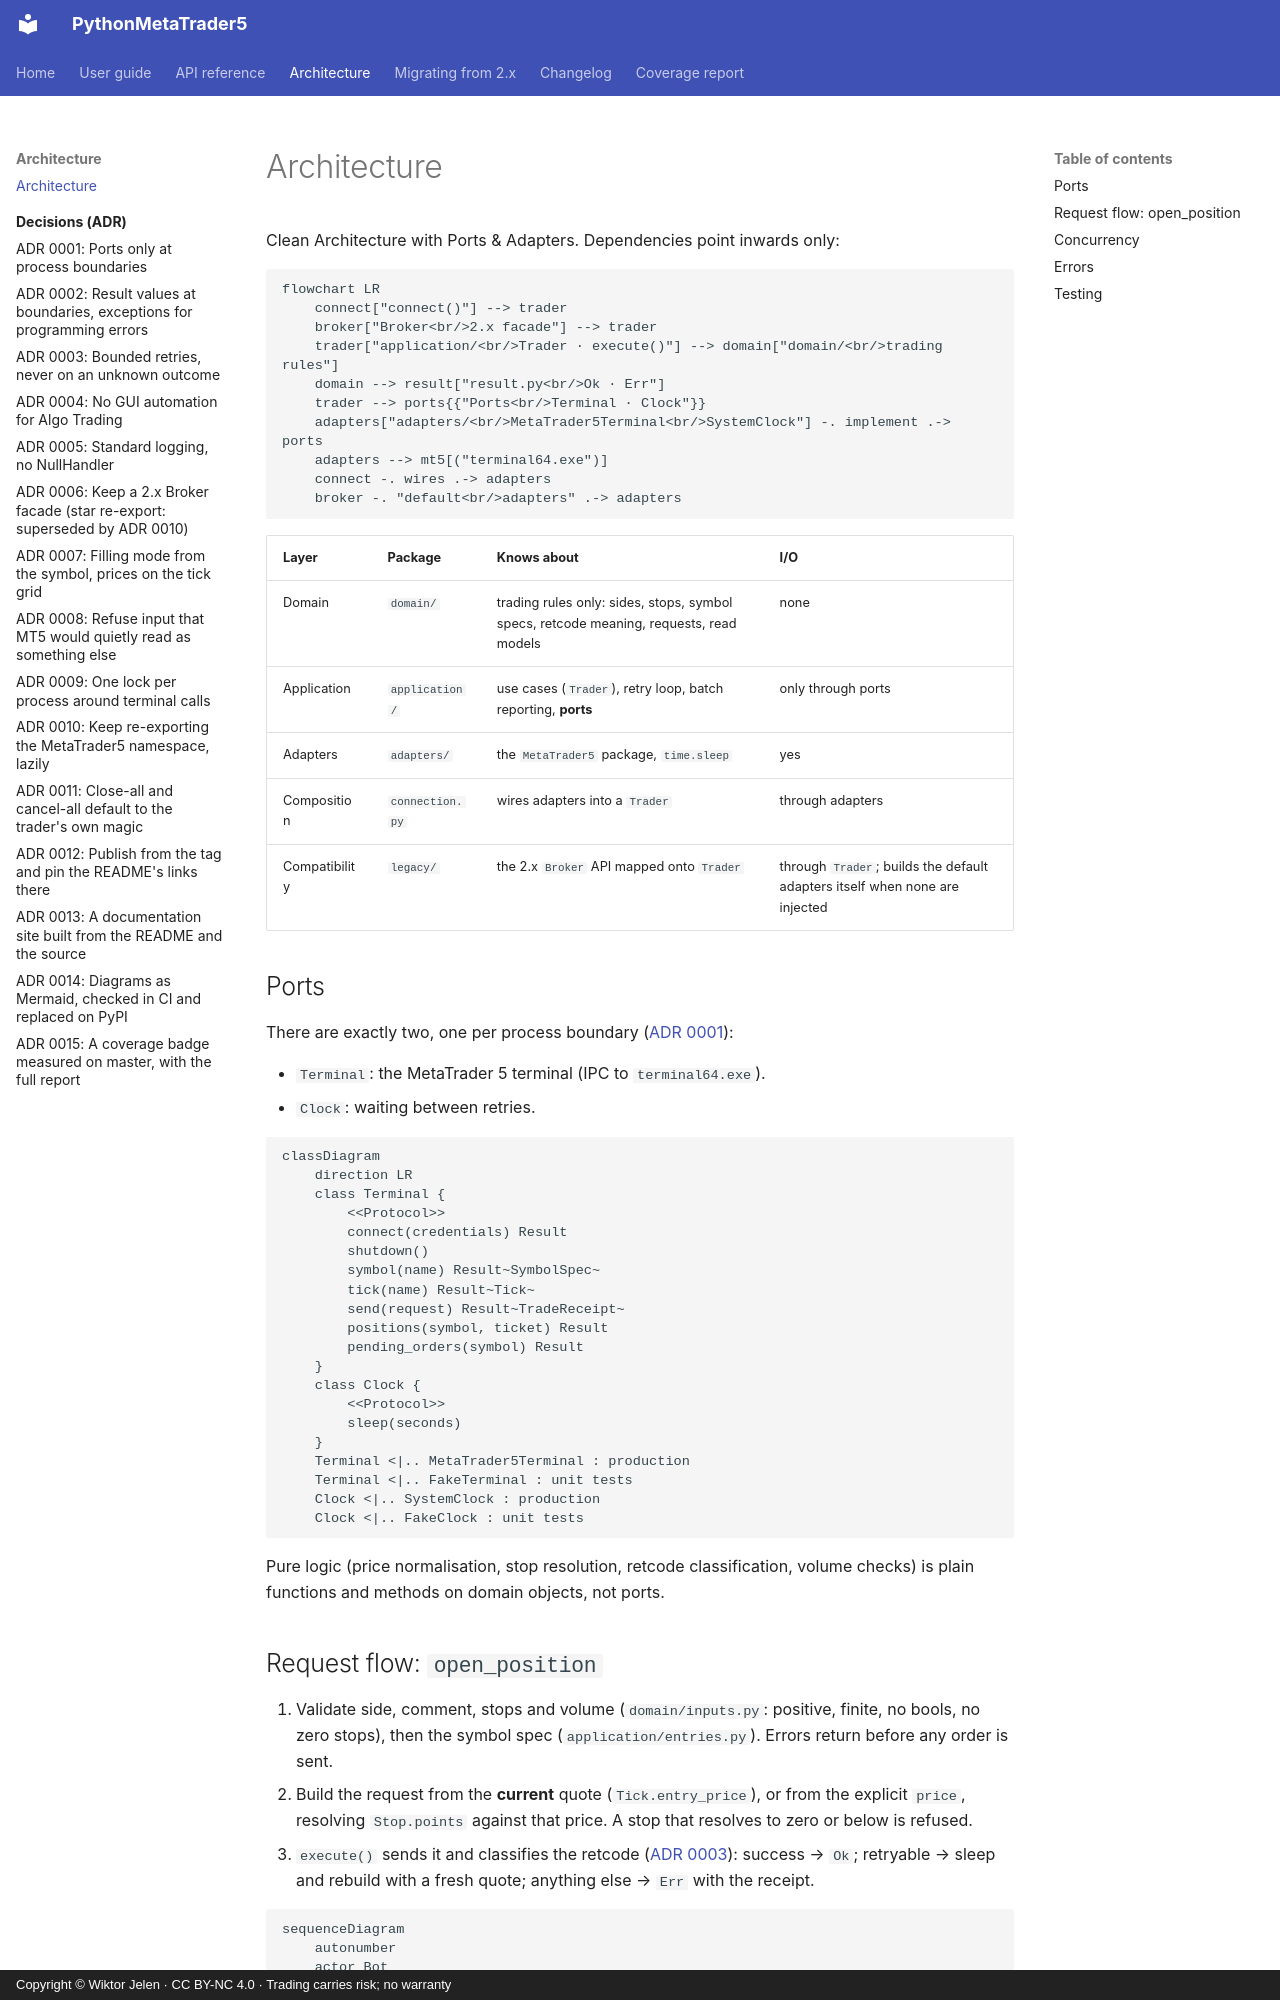

repository: Akinzou/MetaTrader5-Python · page: architecture/index.html · generator: mkdocs · copyright: Copyright © Wiktor Jelen · CC BY-NC 4.0 · Trading carries risk; no warranty

# Architecture

Clean Architecture with Ports & Adapters. Dependencies point inwards only:

```mermaid
flowchart LR
    connect["connect()"] --> trader
    broker["Broker<br/>2.x facade"] --> trader
    trader["application/<br/>Trader · execute()"] --> domain["domain/<br/>trading rules"]
    domain --> result["result.py<br/>Ok · Err"]
    trader --> ports{{"Ports<br/>Terminal · Clock"}}
    adapters["adapters/<br/>MetaTrader5Terminal<br/>SystemClock"] -. implement .-> ports
    adapters --> mt5[("terminal64.exe")]
    connect -. wires .-> adapters
    broker -. "default<br/>adapters" .-> adapters
```

| Layer | Package | Knows about | I/O |
|---|---|---|---|
| Domain | `domain/` | trading rules only: sides, stops, symbol specs, retcode meaning, requests, read models | none |
| Application | `application/` | use cases (`Trader`), retry loop, batch reporting, **ports** | only through ports |
| Adapters | `adapters/` | the `MetaTrader5` package, `time.sleep` | yes |
| Composition | `connection.py` | wires adapters into a `Trader` | through adapters |
| Compatibility | `legacy/` | the 2.x `Broker` API mapped onto `Trader` | through `Trader`; builds the default adapters itself when none are injected |

## Ports

There are exactly two, one per process boundary
([ADR 0001](adr/0001-ports-only-at-process-boundaries.md)):

- `Terminal`: the MetaTrader 5 terminal (IPC to `terminal64.exe`).
- `Clock`: waiting between retries.

```mermaid
classDiagram
    direction LR
    class Terminal {
        <<Protocol>>
        connect(credentials) Result
        shutdown()
        symbol(name) Result~SymbolSpec~
        tick(name) Result~Tick~
        send(request) Result~TradeReceipt~
        positions(symbol, ticket) Result
        pending_orders(symbol) Result
    }
    class Clock {
        <<Protocol>>
        sleep(seconds)
    }
    Terminal <|.. MetaTrader5Terminal : production
    Terminal <|.. FakeTerminal : unit tests
    Clock <|.. SystemClock : production
    Clock <|.. FakeClock : unit tests
```

Pure logic (price normalisation, stop resolution, retcode classification,
volume checks) is plain functions and methods on domain objects, not ports.
